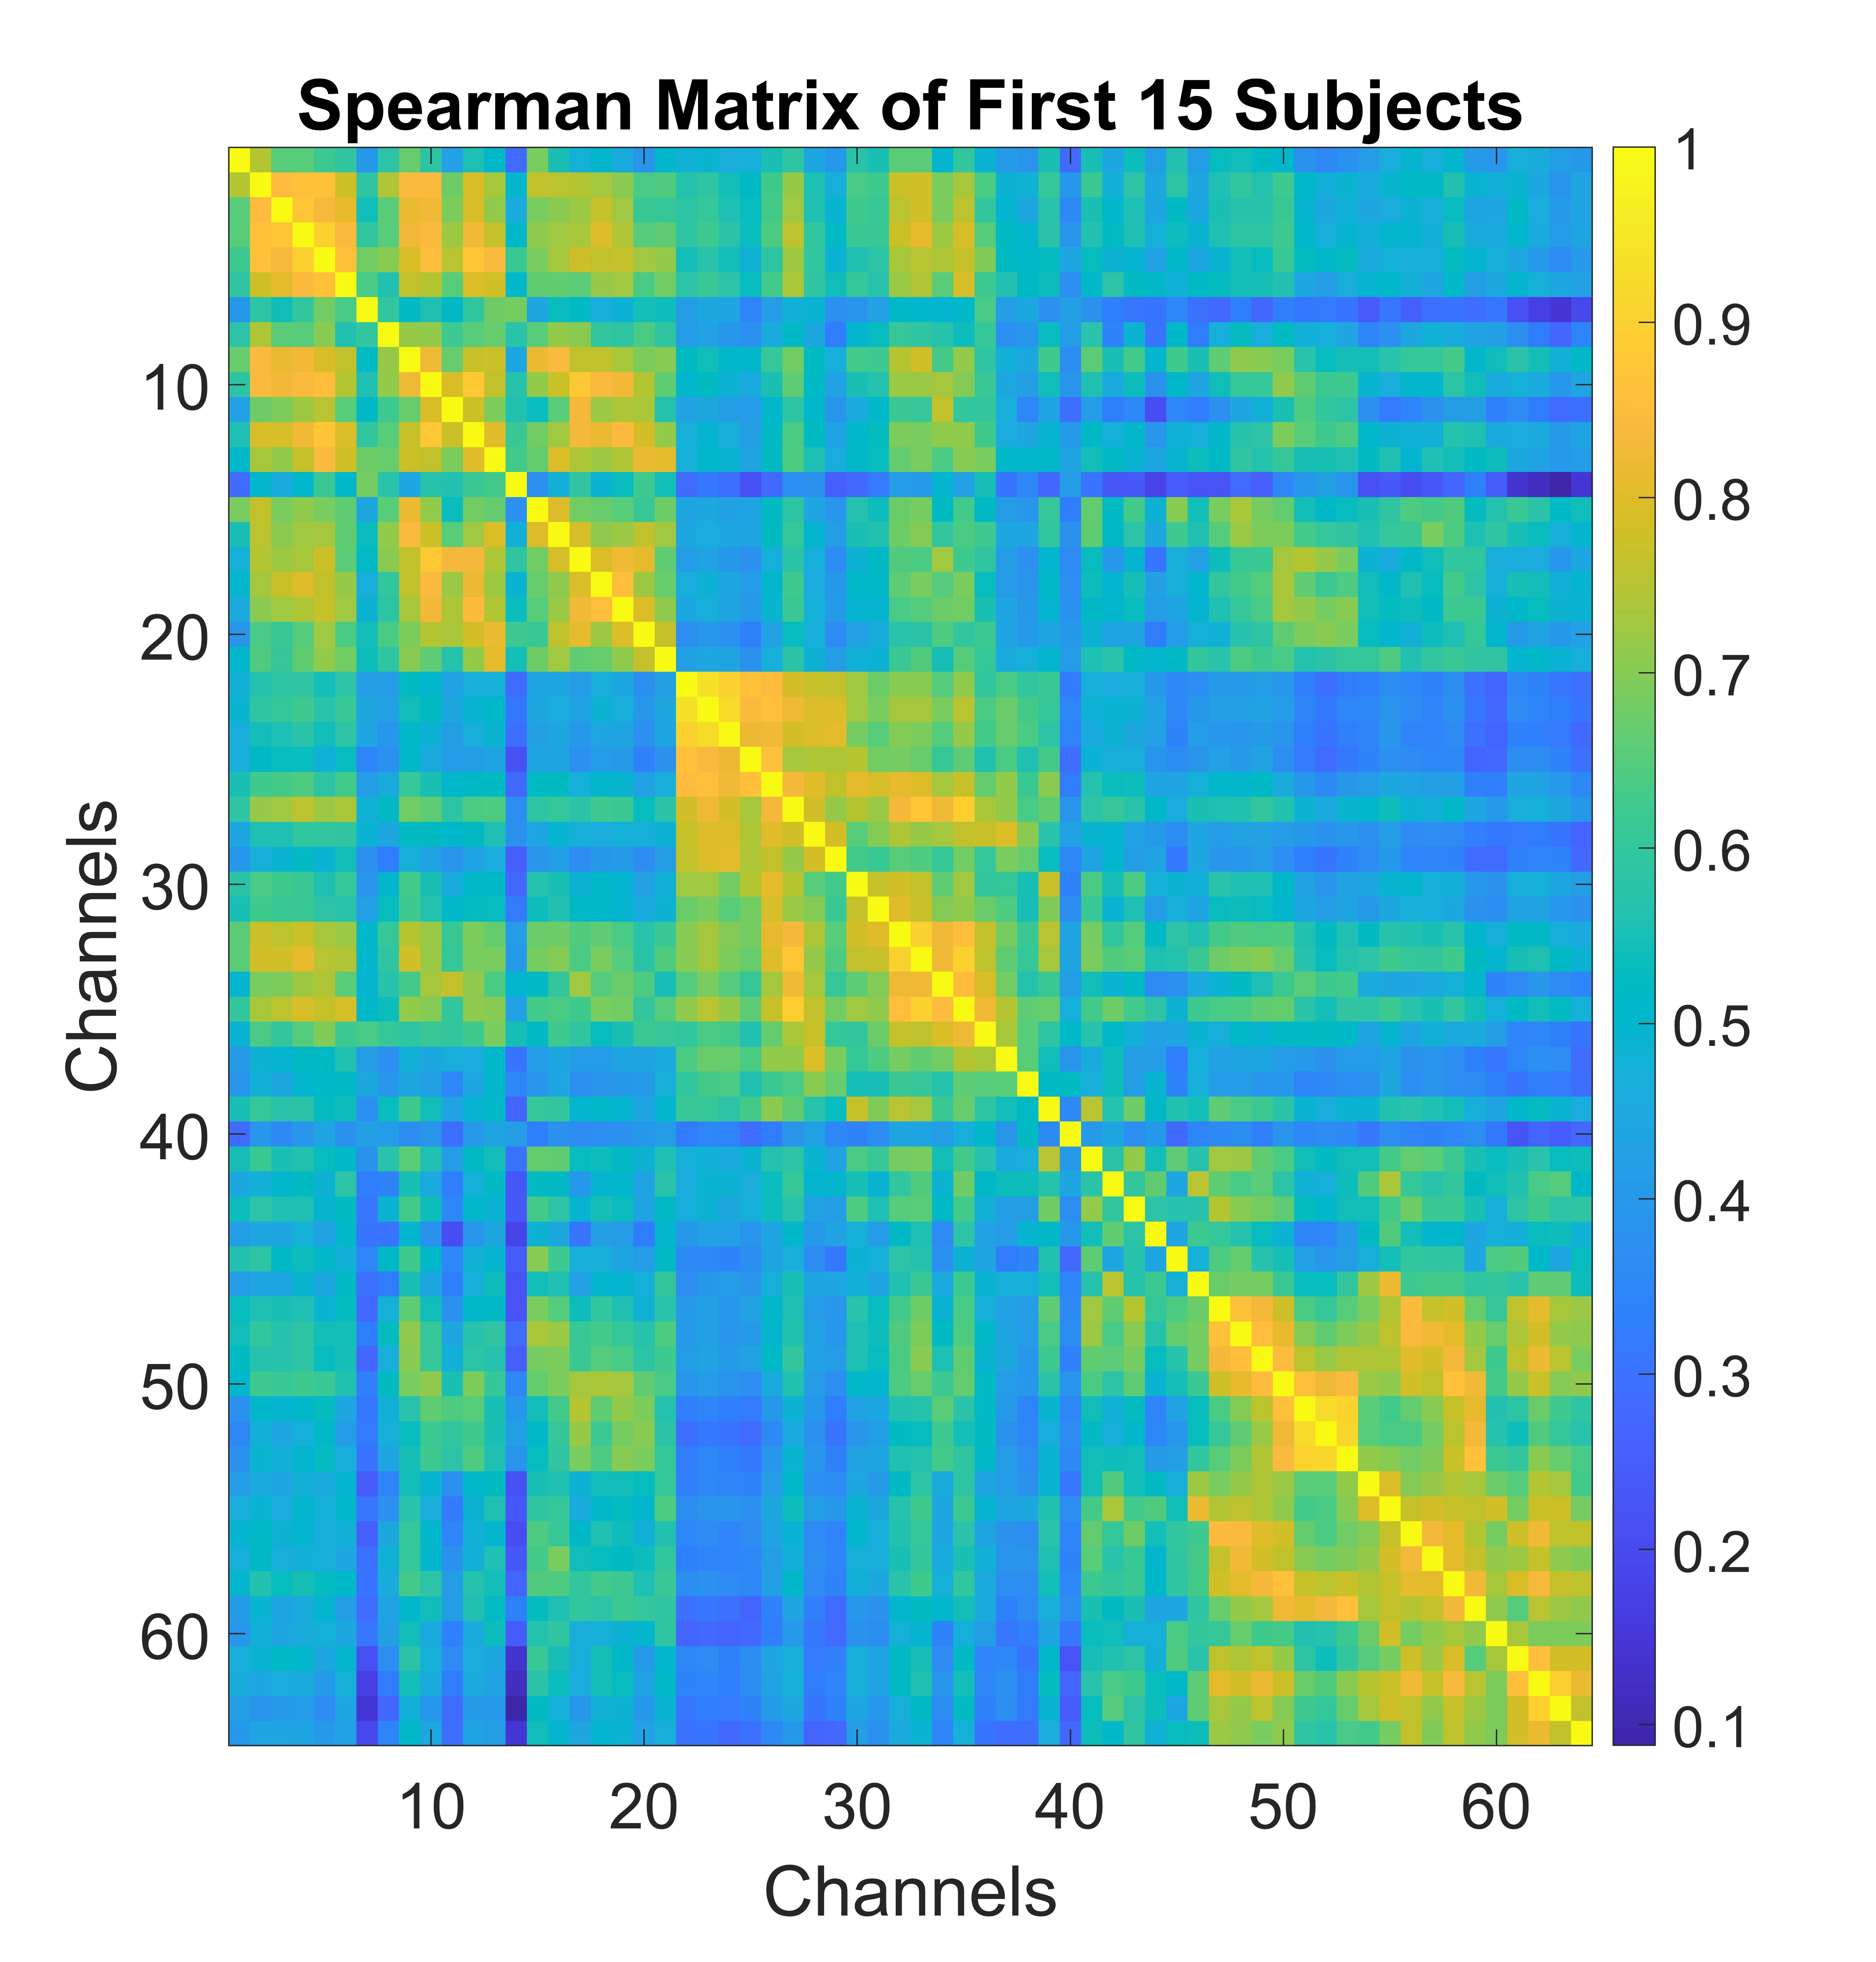

The file beside this chart, header and first rows:
1, 0.7479328, 0.6516097, 0.651547, 0.6185695, 0.5909989, 0.3982157, 0.5820537, 0.6692641, 0.5843996, 0.4265162, 0.5578586, 0.5060562, 0.2810649, 0.6894953, 0.5542619, 0.4754317, 0.503265, 0.4525256, 0.3876895, 0.5042109, 0.4826744, 0.4929012, 0.4655336
0.7479, 1, 0.8538, 0.8629, 0.8644, 0.7773, 0.5837, 0.7428, 0.8415, 0.8417, 0.6759, 0.7921, 0.7355, 0.5038, 0.7624, 0.7571, 0.7479, 0.7307, 0.706, 0.6332, 0.6441, 0.5682, 0.5876, 0.5447
0.6516, 0.8538, 1, 0.8787, 0.8382, 0.8079, 0.5408, 0.6568, 0.8168, 0.8294, 0.6927, 0.789, 0.7119, 0.4574, 0.6898, 0.7049, 0.7225, 0.7714, 0.7272, 0.6117, 0.6065, 0.5858, 0.6044, 0.5563
0.6515, 0.8629, 0.8787, 1, 0.9012, 0.8427, 0.5962, 0.6529, 0.8319, 0.8414, 0.7225, 0.8264, 0.768, 0.5082, 0.7095, 0.7279, 0.7343, 0.7977, 0.743, 0.6496, 0.6648, 0.5903, 0.6217, 0.578
0.6186, 0.8644, 0.8382, 0.9012, 1, 0.8631, 0.6802, 0.7008, 0.7901, 0.8571, 0.7527, 0.8763, 0.8411, 0.6128, 0.6896, 0.731, 0.7759, 0.7615, 0.7672, 0.7284, 0.7132, 0.5441, 0.576, 0.5422
0.591, 0.7773, 0.8079, 0.8427, 0.8631, 1, 0.6363, 0.5624, 0.7617, 0.7493, 0.6539, 0.7935, 0.7798, 0.5078, 0.6634, 0.6623, 0.6568, 0.7159, 0.7279, 0.6392, 0.6828, 0.5803, 0.6108, 0.5803
0.3982, 0.5837, 0.5408, 0.5962, 0.6802, 0.6363, 1, 0.596, 0.5217, 0.5617, 0.5176, 0.5944, 0.6776, 0.6852, 0.4496, 0.5357, 0.5206, 0.4673, 0.4856, 0.5462, 0.5403, 0.4164, 0.4507, 0.4381
0.5821, 0.7428, 0.6568, 0.6529, 0.7008, 0.5624, 0.596, 1, 0.7164, 0.7131, 0.6204, 0.6532, 0.6701, 0.5731, 0.6543, 0.7149, 0.7076, 0.5944, 0.585, 0.6389, 0.5879, 0.4141, 0.4265, 0.396
0.6693, 0.8415, 0.8168, 0.8319, 0.7901, 0.7617, 0.5217, 0.7164, 1, 0.8231, 0.6692, 0.7716, 0.7752, 0.4473, 0.8164, 0.843, 0.7645, 0.763, 0.7342, 0.6915, 0.7018, 0.525, 0.5432, 0.5068
0.5844, 0.8417, 0.8294, 0.8414, 0.8571, 0.7493, 0.5617, 0.7131, 0.8231, 1, 0.7934, 0.8797, 0.763, 0.57, 0.7141, 0.7743, 0.8808, 0.8425, 0.8299, 0.7492, 0.6591, 0.5028, 0.5246, 0.4847
0.4265, 0.6759, 0.6927, 0.7225, 0.7527, 0.6539, 0.5176, 0.6204, 0.6692, 0.7934, 1, 0.7749, 0.6917, 0.5646, 0.5367, 0.6524, 0.8361, 0.7217, 0.7401, 0.7367, 0.5667, 0.4268, 0.4514, 0.4185
0.5579, 0.7921, 0.789, 0.8264, 0.8763, 0.7935, 0.5944, 0.6532, 0.7716, 0.8797, 0.7749, 1, 0.8036, 0.6127, 0.682, 0.7283, 0.8355, 0.8207, 0.8484, 0.783, 0.7147, 0.471, 0.4975, 0.4663
0.5061, 0.7355, 0.7119, 0.768, 0.8411, 0.7798, 0.6776, 0.6701, 0.7752, 0.763, 0.6917, 0.8036, 1, 0.6292, 0.6681, 0.7942, 0.7419, 0.7227, 0.7461, 0.8181, 0.8063, 0.4733, 0.5101, 0.4903
0.2811, 0.5038, 0.4574, 0.5082, 0.6128, 0.5078, 0.6852, 0.5731, 0.4473, 0.57, 0.5646, 0.6127, 0.6292, 1, 0.3756, 0.4798, 0.5915, 0.4898, 0.5356, 0.6221, 0.5446, 0.286, 0.3133, 0.2917
0.6895, 0.7624, 0.6898, 0.7095, 0.6896, 0.6634, 0.4496, 0.6543, 0.8164, 0.7141, 0.5367, 0.682, 0.6681, 0.3756, 1, 0.7992, 0.6826, 0.6716, 0.6538, 0.6107, 0.6788, 0.437, 0.4501, 0.4223
0.5543, 0.7571, 0.7049, 0.7279, 0.731, 0.6623, 0.5357, 0.7149, 0.843, 0.7743, 0.6524, 0.7283, 0.7942, 0.4798, 0.7992, 1, 0.7882, 0.709, 0.7188, 0.7596, 0.7291, 0.4423, 0.4621, 0.4414
0.4754, 0.7479, 0.7225, 0.7343, 0.7759, 0.6568, 0.5206, 0.7076, 0.7645, 0.8808, 0.8361, 0.8355, 0.7419, 0.5915, 0.6826, 0.7882, 1, 0.7969, 0.8257, 0.8088, 0.6639, 0.4148, 0.4326, 0.3981
0.5033, 0.7307, 0.7714, 0.7977, 0.7615, 0.7159, 0.4673, 0.5944, 0.763, 0.8425, 0.7217, 0.8207, 0.7227, 0.4898, 0.6716, 0.709, 0.7969, 1, 0.8563, 0.7247, 0.6697, 0.4624, 0.4865, 0.441
0.4525, 0.706, 0.7272, 0.743, 0.7672, 0.7279, 0.4856, 0.585, 0.7342, 0.8299, 0.7401, 0.8484, 0.7461, 0.5356, 0.6538, 0.7188, 0.8257, 0.8563, 1, 0.7949, 0.7098, 0.4454, 0.4716, 0.4365
0.3877, 0.6332, 0.6117, 0.6496, 0.7284, 0.6392, 0.5462, 0.6389, 0.6915, 0.7492, 0.7367, 0.783, 0.8181, 0.6221, 0.6107, 0.7596, 0.8088, 0.7247, 0.7949, 1, 0.7667, 0.3709, 0.397, 0.3755
0.5042, 0.6441, 0.6065, 0.6648, 0.7132, 0.6828, 0.5403, 0.5879, 0.7018, 0.6591, 0.5667, 0.7147, 0.8063, 0.5446, 0.6788, 0.7291, 0.6639, 0.6697, 0.7098, 0.7667, 1, 0.4217, 0.4485, 0.4353
0.4827, 0.5682, 0.5858, 0.5903, 0.5441, 0.5803, 0.4164, 0.4141, 0.525, 0.5028, 0.4268, 0.471, 0.4733, 0.286, 0.437, 0.4423, 0.4148, 0.4624, 0.4454, 0.3709, 0.4217, 1, 0.9365, 0.9024
0.4929, 0.5876, 0.6044, 0.6217, 0.576, 0.6108, 0.4507, 0.4265, 0.5432, 0.5246, 0.4514, 0.4975, 0.5101, 0.3133, 0.4501, 0.4621, 0.4326, 0.4865, 0.4716, 0.397, 0.4485, 0.9365, 1, 0.9266
0.4655, 0.5447, 0.5563, 0.578, 0.5422, 0.5803, 0.4381, 0.396, 0.5068, 0.4847, 0.4185, 0.4663, 0.4903, 0.2917, 0.4223, 0.4414, 0.3981, 0.441, 0.4365, 0.3755, 0.4353, 0.9024, 0.9266, 1
0.4679, 0.5175, 0.5305, 0.5362, 0.4818, 0.5332, 0.3479, 0.3755, 0.5083, 0.4519, 0.4089, 0.4177, 0.4337, 0.2169, 0.4344, 0.434, 0.3763, 0.4134, 0.4083, 0.3361, 0.3815, 0.8645, 0.843, 0.8191
0.5529, 0.623, 0.6326, 0.6417, 0.5836, 0.6265, 0.4096, 0.4569, 0.6073, 0.5516, 0.5068, 0.517, 0.5259, 0.2775, 0.5214, 0.5256, 0.4743, 0.5024, 0.4916, 0.4251, 0.4677, 0.8529, 0.8603, 0.8264
0.5877, 0.7161, 0.7287, 0.7562, 0.7222, 0.7388, 0.4801, 0.516, 0.6807, 0.6602, 0.5846, 0.6385, 0.6415, 0.3714, 0.5836, 0.6032, 0.5788, 0.6198, 0.6146, 0.5299, 0.5793, 0.7839, 0.8224, 0.7861
0.4453, 0.5559, 0.5601, 0.5969, 0.5971, 0.5933, 0.4871, 0.4514, 0.5243, 0.5211, 0.5052, 0.5254, 0.5579, 0.3827, 0.4396, 0.4946, 0.4708, 0.4589, 0.4752, 0.4694, 0.4862, 0.7706, 0.7994, 0.7953
0.4002, 0.4715, 0.4914, 0.5209, 0.4898, 0.5423, 0.374, 0.3301, 0.4723, 0.4294, 0.3898, 0.4305, 0.4619, 0.2492, 0.3921, 0.4172, 0.3644, 0.4008, 0.4067, 0.3647, 0.4166, 0.7621, 0.7956, 0.8042
0.5771, 0.635, 0.6225, 0.6152, 0.5617, 0.6024, 0.3875, 0.5011, 0.6289, 0.5547, 0.4572, 0.5123, 0.5154, 0.2736, 0.5686, 0.5535, 0.4857, 0.5125, 0.4971, 0.4237, 0.482, 0.7279, 0.7286, 0.6841
0.5543, 0.6228, 0.6099, 0.6131, 0.5807, 0.574, 0.4264, 0.5318, 0.62, 0.566, 0.5109, 0.5265, 0.5322, 0.3191, 0.5398, 0.5648, 0.5164, 0.5099, 0.4947, 0.4577, 0.4858, 0.6749, 0.6896, 0.6532
0.6564, 0.7753, 0.7573, 0.7723, 0.7354, 0.7189, 0.5116, 0.6075, 0.7504, 0.7206, 0.6135, 0.6917, 0.6664, 0.4105, 0.6756, 0.6786, 0.6474, 0.6595, 0.6349, 0.5731, 0.615, 0.7034, 0.7317, 0.6979
0.6547, 0.781, 0.7813, 0.8131, 0.7526, 0.746, 0.5042, 0.5875, 0.78, 0.7197, 0.6047, 0.6867, 0.6901, 0.402, 0.6843, 0.6985, 0.6397, 0.6895, 0.6497, 0.5794, 0.6443, 0.7025, 0.7319, 0.6918
0.4943, 0.6899, 0.6935, 0.7227, 0.7403, 0.6558, 0.4958, 0.569, 0.6322, 0.7328, 0.7631, 0.711, 0.6399, 0.4948, 0.521, 0.5995, 0.726, 0.6494, 0.6744, 0.6432, 0.551, 0.6489, 0.6878, 0.6477
0.5984, 0.7346, 0.7544, 0.7898, 0.7672, 0.7876, 0.5121, 0.5371, 0.7125, 0.6974, 0.596, 0.7091, 0.7018, 0.4246, 0.6262, 0.6398, 0.6232, 0.6887, 0.6797, 0.5987, 0.6491, 0.7094, 0.7525, 0.7182
0.4874, 0.6374, 0.5979, 0.648, 0.696, 0.6178, 0.6356, 0.6077, 0.5902, 0.6113, 0.5976, 0.6238, 0.6894, 0.549, 0.5174, 0.6195, 0.5934, 0.5324, 0.554, 0.6156, 0.6079, 0.5958, 0.6392, 0.6269
0.4085, 0.4837, 0.4958, 0.5195, 0.5195, 0.5636, 0.4129, 0.3751, 0.4766, 0.4465, 0.4649, 0.4621, 0.5051, 0.3066, 0.4104, 0.4469, 0.4135, 0.4158, 0.4395, 0.4361, 0.4583, 0.6373, 0.6741, 0.6722
0.3892, 0.4801, 0.4511, 0.4986, 0.5124, 0.5171, 0.4503, 0.3918, 0.4493, 0.4208, 0.3511, 0.4411, 0.5042, 0.3497, 0.3944, 0.4407, 0.3744, 0.3884, 0.4004, 0.4077, 0.4721, 0.5955, 0.6305, 0.6393
0.5537, 0.6062, 0.5745, 0.5772, 0.5275, 0.5384, 0.3764, 0.5353, 0.6253, 0.5412, 0.4324, 0.4944, 0.5105, 0.2689, 0.6028, 0.5951, 0.4986, 0.5136, 0.4945, 0.4395, 0.5007, 0.6095, 0.6052, 0.583
0.2818, 0.3976, 0.3559, 0.3936, 0.4385, 0.3734, 0.4213, 0.4112, 0.3686, 0.3893, 0.2944, 0.4037, 0.4344, 0.4124, 0.3291, 0.3835, 0.3589, 0.3704, 0.3788, 0.3989, 0.4158, 0.3221, 0.3501, 0.3421
0.5493, 0.6124, 0.5528, 0.5646, 0.5333, 0.5116, 0.3825, 0.5757, 0.6568, 0.5605, 0.4109, 0.5157, 0.5469, 0.3043, 0.6665, 0.6639, 0.5333, 0.539, 0.5174, 0.4866, 0.5562, 0.4712, 0.4803, 0.4584
0.4479, 0.4797, 0.5014, 0.5251, 0.4838, 0.5798, 0.3278, 0.3407, 0.5543, 0.4547, 0.3303, 0.4749, 0.52, 0.2319, 0.5246, 0.5191, 0.3999, 0.4947, 0.5035, 0.4333, 0.5753, 0.4609, 0.4909, 0.486
0.5373, 0.5824, 0.5563, 0.5552, 0.4947, 0.5261, 0.31, 0.4889, 0.6285, 0.5383, 0.3497, 0.502, 0.4881, 0.2353, 0.6269, 0.5821, 0.4949, 0.5508, 0.5335, 0.4367, 0.5159, 0.4683, 0.4845, 0.4499
0.416, 0.4472, 0.4437, 0.4752, 0.4283, 0.5094, 0.3087, 0.305, 0.4981, 0.3818, 0.2098, 0.3923, 0.4502, 0.1833, 0.4867, 0.4495, 0.3068, 0.4212, 0.4093, 0.3252, 0.4978, 0.3996, 0.4276, 0.424
0.5639, 0.5854, 0.5203, 0.5403, 0.5121, 0.4833, 0.3483, 0.5118, 0.6229, 0.5092, 0.3492, 0.4808, 0.4958, 0.2462, 0.7035, 0.6198, 0.4702, 0.468, 0.4356, 0.4115, 0.5188, 0.3563, 0.3531, 0.3388
0.4112, 0.4422, 0.4478, 0.4937, 0.4473, 0.516, 0.2958, 0.3239, 0.5515, 0.4434, 0.3278, 0.4695, 0.5381, 0.2225, 0.5445, 0.5613, 0.425, 0.4979, 0.4948, 0.4733, 0.5986, 0.3729, 0.3999, 0.4094
0.5316, 0.5564, 0.5514, 0.5567, 0.4926, 0.5296, 0.28, 0.475, 0.6593, 0.5424, 0.3795, 0.5101, 0.5177, 0.2213, 0.6884, 0.6505, 0.5371, 0.594, 0.5601, 0.4827, 0.576, 0.4085, 0.4198, 0.3956
0.5414, 0.5947, 0.5704, 0.5836, 0.5442, 0.547, 0.3279, 0.5273, 0.7088, 0.6049, 0.4398, 0.5719, 0.5914, 0.2805, 0.7366, 0.7209, 0.6088, 0.6275, 0.6017, 0.5696, 0.6432, 0.4029, 0.4219, 0.3942
0.5207, 0.5686, 0.5709, 0.5851, 0.531, 0.5503, 0.2704, 0.463, 0.7013, 0.6048, 0.4768, 0.5825, 0.5672, 0.2519, 0.6851, 0.6903, 0.6121, 0.648, 0.6359, 0.5865, 0.6218, 0.4168, 0.4308, 0.4066
0.5036, 0.621, 0.6109, 0.6191, 0.61, 0.5627, 0.3308, 0.525, 0.6874, 0.7108, 0.5541, 0.6923, 0.6068, 0.3527, 0.6687, 0.6915, 0.7316, 0.7365, 0.7316, 0.6619, 0.6336, 0.3942, 0.4121, 0.3847
0.3784, 0.5085, 0.4947, 0.5059, 0.5268, 0.4434, 0.3141, 0.4783, 0.5742, 0.6632, 0.6409, 0.6523, 0.5543, 0.3961, 0.545, 0.6261, 0.7502, 0.6634, 0.7117, 0.6933, 0.567, 0.3315, 0.3463, 0.3297
0.3545, 0.4775, 0.445, 0.4704, 0.514, 0.4109, 0.3197, 0.4716, 0.5318, 0.6166, 0.5944, 0.6256, 0.5514, 0.4196, 0.5126, 0.6044, 0.7166, 0.6171, 0.6862, 0.7038, 0.5764, 0.2939, 0.314, 0.3042
0.3796, 0.4941, 0.4789, 0.4958, 0.5269, 0.4645, 0.303, 0.4403, 0.5492, 0.6223, 0.5809, 0.642, 0.5612, 0.3861, 0.5322, 0.5925, 0.6896, 0.6411, 0.7016, 0.6889, 0.6045, 0.3261, 0.3491, 0.3304
0.4121, 0.4583, 0.4441, 0.4768, 0.4553, 0.4952, 0.2443, 0.3461, 0.5443, 0.4925, 0.3779, 0.5067, 0.5251, 0.2157, 0.5536, 0.56, 0.4844, 0.5427, 0.5414, 0.5331, 0.6021, 0.3339, 0.352, 0.3479
0.4627, 0.4938, 0.4598, 0.4985, 0.4754, 0.5065, 0.3101, 0.3743, 0.5736, 0.4634, 0.3183, 0.4849, 0.5617, 0.2343, 0.5909, 0.6033, 0.4582, 0.5139, 0.5281, 0.5008, 0.6408, 0.367, 0.3905, 0.3917
0.4947, 0.5177, 0.4869, 0.4951, 0.4664, 0.4767, 0.2528, 0.4509, 0.6025, 0.5019, 0.3469, 0.4821, 0.495, 0.208, 0.6407, 0.6108, 0.5149, 0.5583, 0.5372, 0.4788, 0.5643, 0.3517, 0.362, 0.343
0.4696, 0.5191, 0.4663, 0.4779, 0.4722, 0.4419, 0.2995, 0.4812, 0.6022, 0.4988, 0.3836, 0.4781, 0.5549, 0.2332, 0.6301, 0.6868, 0.5433, 0.5322, 0.5243, 0.5387, 0.5959, 0.3373, 0.3473, 0.3421
0.5013, 0.5623, 0.5309, 0.5508, 0.5284, 0.5098, 0.304, 0.4568, 0.631, 0.5827, 0.4155, 0.5655, 0.5464, 0.2685, 0.647, 0.6413, 0.594, 0.629, 0.6183, 0.5559, 0.6085, 0.3682, 0.3796, 0.3612
0.4063, 0.493, 0.4353, 0.4559, 0.4969, 0.4163, 0.2893, 0.4306, 0.5024, 0.5418, 0.4186, 0.56, 0.5225, 0.3372, 0.5279, 0.5576, 0.5964, 0.5802, 0.6161, 0.6046, 0.5907, 0.2956, 0.3117, 0.2981
0.394, 0.48, 0.4438, 0.458, 0.4744, 0.4496, 0.3115, 0.4223, 0.5427, 0.4546, 0.3325, 0.4576, 0.5391, 0.246, 0.5659, 0.5925, 0.4646, 0.4739, 0.4849, 0.4988, 0.592, 0.2675, 0.2738, 0.2696
0.4689, 0.4892, 0.5162, 0.5045, 0.4412, 0.4999, 0.2194, 0.3701, 0.5785, 0.4763, 0.3589, 0.4591, 0.4514, 0.1411, 0.6104, 0.549, 0.4641, 0.5485, 0.5144, 0.4076, 0.5, 0.3547, 0.3602, 0.3354
... 3 more rows
